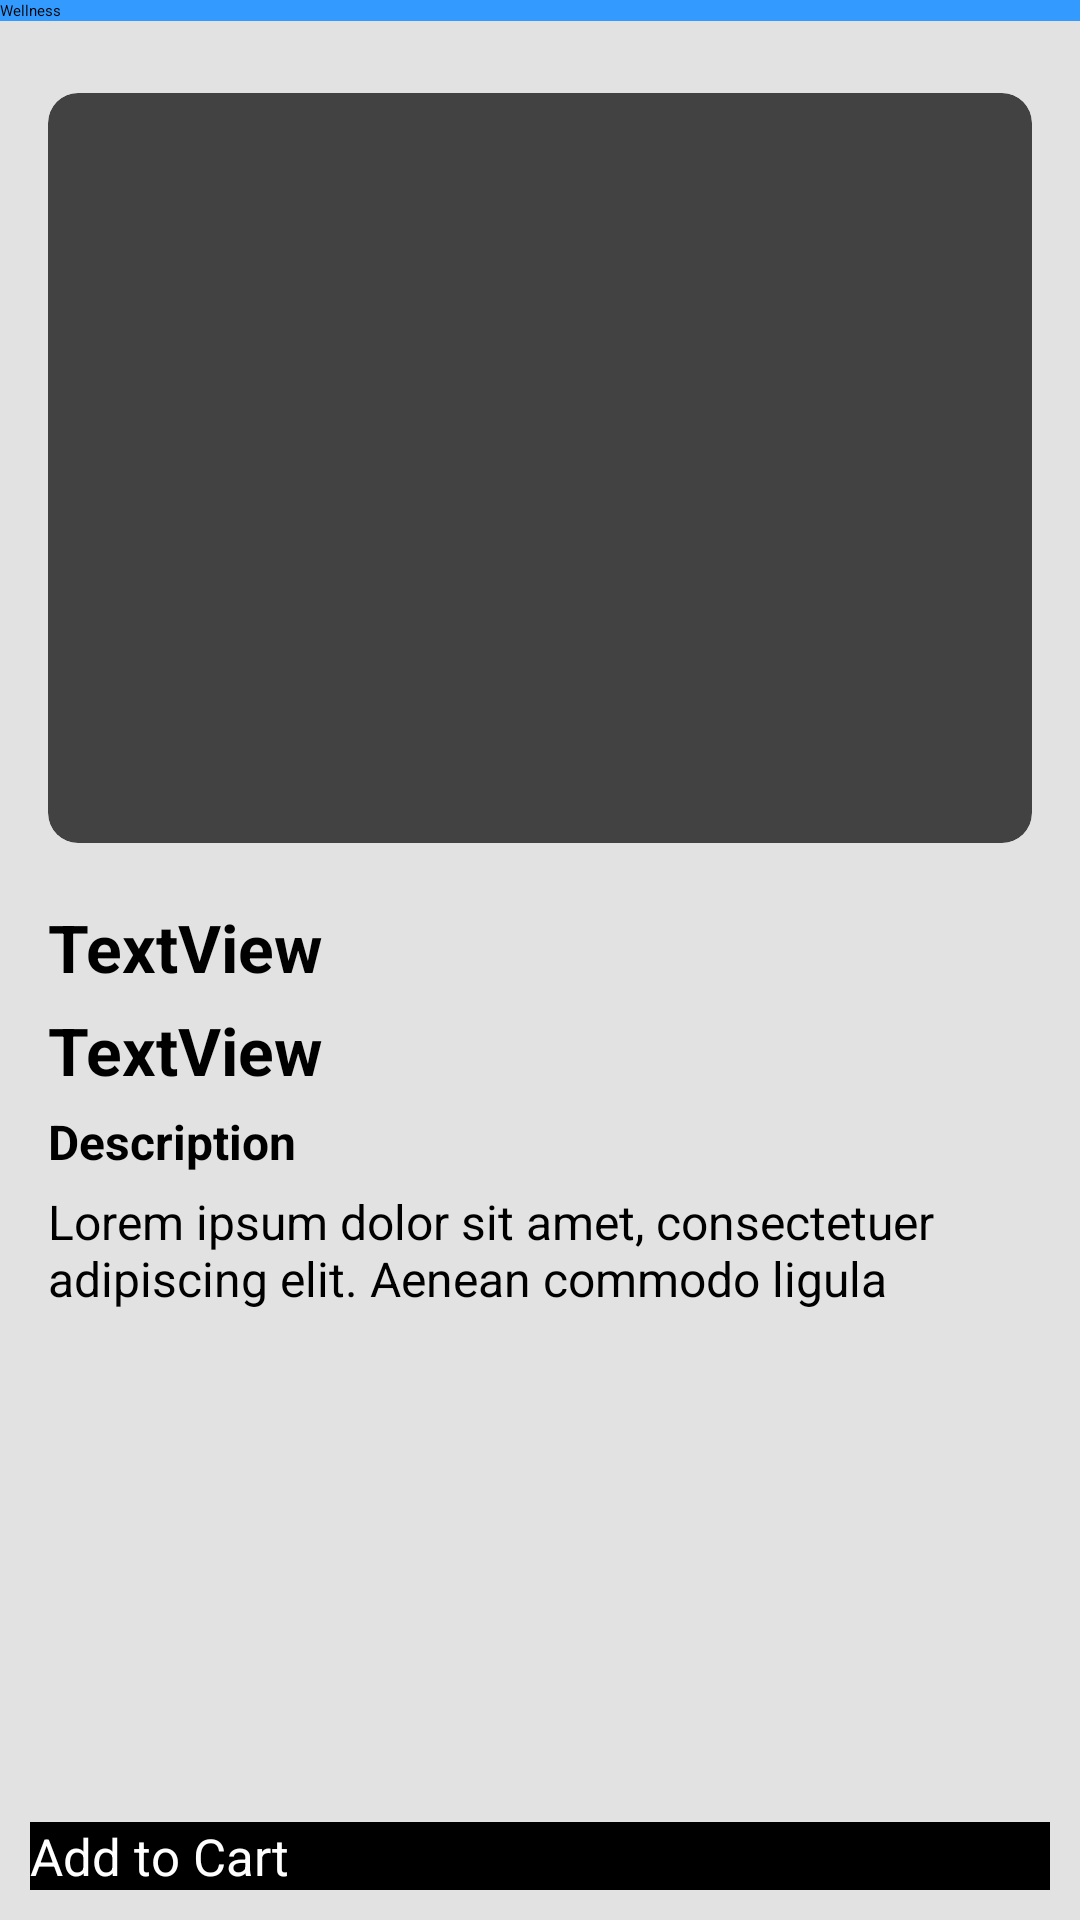

Here is an Android app screen rendered from its layout file. Give the layout XML and the strings, colors and styles it references.
<!-- AndroidManifest.xml: application theme Theme.Pharma -->
<!-- res/layout/activity_product_detail.xml -->
<?xml version="1.0" encoding="utf-8"?>
<androidx.constraintlayout.widget.ConstraintLayout xmlns:android="http://schemas.android.com/apk/res/android"
    xmlns:app="http://schemas.android.com/apk/res-auto"
    xmlns:tools="http://schemas.android.com/tools"
    android:layout_width="match_parent"
    android:layout_height="match_parent"
    android:background="@color/background_color"
    tools:context=".ProductDetailActivity">

    <androidx.appcompat.widget.Toolbar
        android:layout_width="match_parent"
        android:layout_height="wrap_content"
        app:title="Wellness"
        app:layout_constraintTop_toTopOf="parent"
        app:layout_constraintLeft_toRightOf="parent"
        android:id="@+id/product_detail_toolbar"
        android:background="@color/skyblue"/>

    <androidx.cardview.widget.CardView
        android:id="@+id/cardView"
        android:layout_width="0dp"
        android:layout_height="250dp"
        android:layout_marginStart="16dp"
        android:layout_marginTop="24dp"
        android:layout_marginEnd="16dp"
        app:cardCornerRadius="10dp"
        app:cardElevation="10dp"
        app:layout_constraintEnd_toEndOf="parent"
        app:layout_constraintHorizontal_bias="0.5"
        app:layout_constraintStart_toStartOf="parent"
        app:layout_constraintTop_toBottomOf="@+id/product_detail_toolbar">

        <ImageView
            android:id="@+id/prod_image"
            android:layout_width="wrap_content"
            android:scaleType="centerCrop"
            android:layout_height="wrap_content"
            />
    </androidx.cardview.widget.CardView>

    <TextView
        android:id="@+id/prod_name"
        android:layout_width="wrap_content"
        android:layout_height="wrap_content"
        android:layout_marginStart="16dp"
        android:layout_marginTop="20dp"
        android:text="TextView"
        android:textColor="@color/black"
        android:textSize="22sp"
        android:textStyle="bold"
        app:layout_constraintStart_toStartOf="parent"
        app:layout_constraintTop_toBottomOf="@+id/cardView" />

    <TextView
        android:id="@+id/prod_description"
        android:layout_width="wrap_content"
        android:layout_height="wrap_content"
        android:layout_marginTop="5dp"
        android:paddingStart="16dp"
        android:paddingEnd="16dp"
        android:text="Lorem ipsum dolor sit amet, consectetuer  adipiscing elit. Aenean commodo ligula "
        android:textSize="16sp"
        app:layout_constraintEnd_toEndOf="parent"
        app:layout_constraintHorizontal_bias="0.0"
        app:layout_constraintStart_toStartOf="parent"
        app:layout_constraintTop_toBottomOf="@+id/textView2" />

    <androidx.appcompat.widget.AppCompatButton
        android:id="@+id/detailActivityAddToCartBtn"
        android:layout_width="0dp"
        android:layout_height="wrap_content"
        android:layout_marginStart="10dp"
        android:layout_marginEnd="10dp"
        android:layout_marginBottom="10dp"
        android:background="@color/black"
        android:text="@string/add_to_cart"
        android:textAllCaps="false"
        android:textColor="@color/white"
        android:textSize="17sp"
        app:layout_constraintBottom_toBottomOf="parent"
        app:layout_constraintEnd_toEndOf="parent"
        app:layout_constraintHorizontal_bias="0.498"
        app:layout_constraintStart_toStartOf="parent" />

    <TextView
        android:id="@+id/prod_price"
        android:layout_width="wrap_content"
        android:layout_height="wrap_content"
        android:layout_marginStart="16dp"
        android:layout_marginTop="5dp"
        android:text="TextView"
        android:textColor="@color/black"
        android:textSize="22sp"
        android:textStyle="bold"
        app:layout_constraintStart_toStartOf="parent"
        app:layout_constraintTop_toBottomOf="@+id/prod_name" />

    <TextView
        android:id="@+id/textView2"
        android:layout_width="wrap_content"
        android:layout_height="wrap_content"
        android:layout_marginStart="16dp"
        android:layout_marginBottom="8dp"
        android:layout_marginTop="5dp"
        android:text="@string/description"
        android:textColor="@color/black"
        android:textSize="16sp"
        android:textStyle="bold"
        app:layout_constraintBottom_toTopOf="@+id/prod_description"
        app:layout_constraintTop_toBottomOf="@+id/prod_price"
        app:layout_constraintStart_toStartOf="parent" />
</androidx.constraintlayout.widget.ConstraintLayout>
<!-- resources referenced by this layout -->
<resources>
  <color name="background_color">#E3E2E2</color>
  <color name="black">#FF000000</color>
  <color name="skyblue">#339BFF</color>
  <color name="white">#FFFFFFFF</color>
  <string name="add_to_cart">Add to Cart</string>
  <string name="description">Description</string>
  <style name="Theme.Pharma" parent="Theme.MaterialComponents.DayNight.NoActionBar">
          
          <item name="colorPrimary">@color/purple_200</item>
          <item name="colorPrimaryVariant">@color/purple_700</item>
          <item name="colorOnPrimary">@color/black</item>
          
          <item name="colorSecondary">@color/teal_200</item>
          <item name="colorSecondaryVariant">@color/teal_200</item>
          <item name="colorOnSecondary">@color/black</item>
          
          <item name="android:statusBarColor" tools:targetApi="l">?attr/colorPrimaryVariant</item>
          
      </style>
  <color name="purple_200">#FFBB86FC</color>
  <color name="purple_700">#FF3700B3</color>
  <color name="teal_200">#FF03DAC5</color>
</resources>
